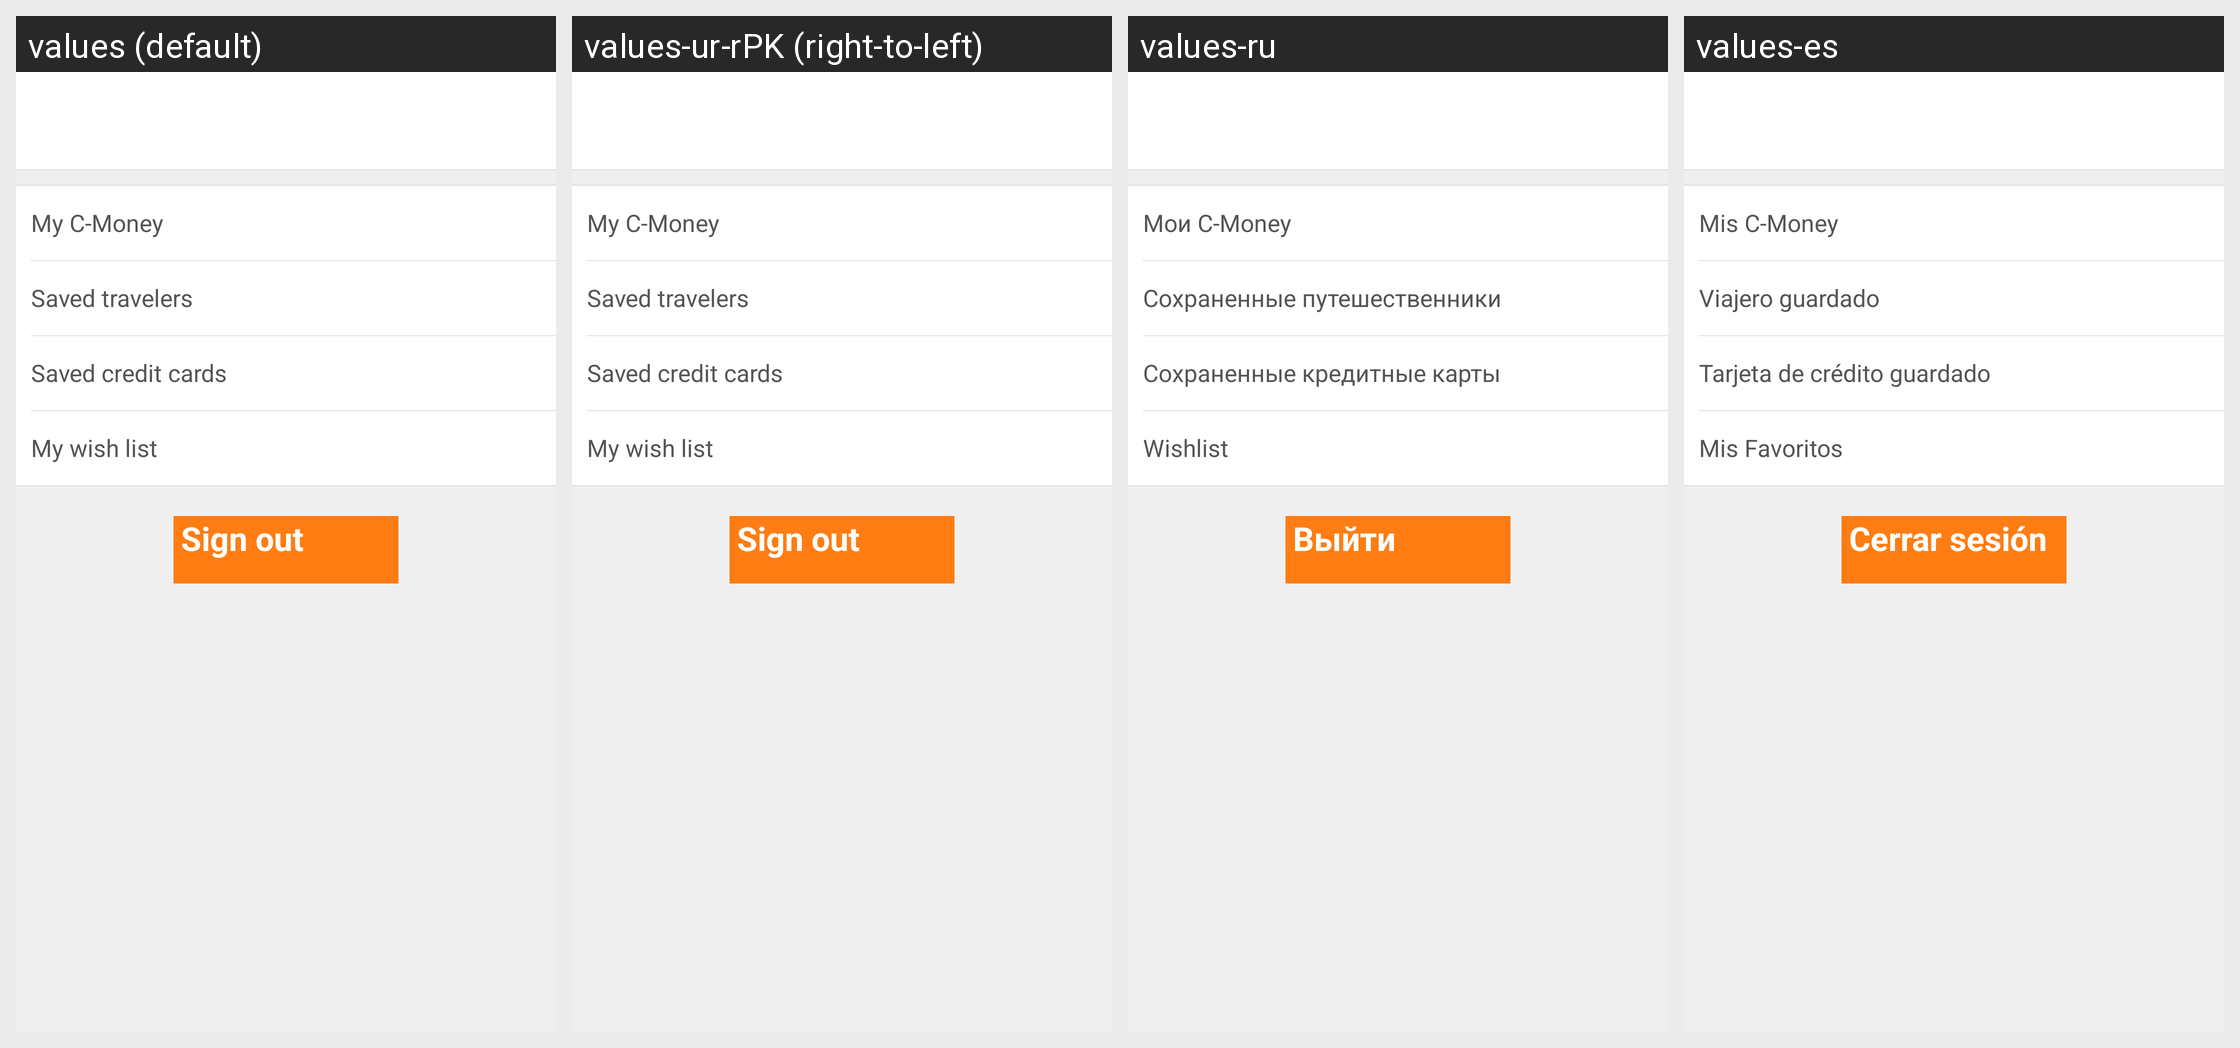

For this localized Android screen grid, give each drawn string resource with its value in every locale shown.
Android screen res/layout/fragment_my_account.xml rendered under 4 locales, left to right: values (default), values-ur-rPK (right-to-left), values-ru, values-es. Device: Nexus 5 (rendered at 1080×1920; each locale shown at half size, 540×960, under a caption strip naming it); theme Theme.MaterialComponents.DayNight.NoActionBar.
Other locales in the repository, not shown: values-af, values-am, values-ar, values-bg, values-bn-rBD, values-ca, values-cs, values-da, values-de, values-el, values-en-rIN, values-es-rUS, values-et-rEE, values-eu-rES, values-fi, values-fr, values-fr-rCA, values-gl-rES, values-hi, values-hr, values-hu, values-hy-rAM, values-in, values-is-rIS, values-it, values-iw, values-ja, values-ka-rGE, values-kk-rKZ, values-km-rKH, values-kn-rIN, values-ko, values-ky-rKG, values-lo-rLA, values-lt, values-lv, values-mk-rMK, values-ml-rIN, values-mn-rMN, values-mr-rIN, values-ms-rMY, values-my-rMM, values-nb, values-ne-rNP, values-nl, values-pl, values-pt-rBR, values-pt-rPT, values-ro, values-si-rLK, values-sk, values-sl, values-sr, values-sv, values-sw, values-ta-rIN, values-te-rIN, values-th, values-tl, values-tr, values-uk, values-uz-rUZ, values-vi, values-zh, values-zh-rCN, values-zh-rHK, values-zh-rTW, values-zu.
Strings drawn on this screen, with the default value and each locale's value (text and hints the layout hard-codes, and strings that could not be matched under every locale, appear in the picture but are not listed):

my_coupons
  values: My C-Money
  values-ur-rPK: My C-Money  [not translated; the default value is used]
  values-ru: Мои C-Money
  values-es: Mis C-Money

my_account_saved_travellers
  values: Saved travelers
  values-ur-rPK: Saved travelers  [not translated; the default value is used]
  values-ru: Сохраненные путешественники
  values-es: Viajero guardado

my_account_former_cards
  values: Saved credit cards
  values-ur-rPK: Saved credit cards  [not translated; the default value is used]
  values-ru: Сохраненные кредитные карты
  values-es: Tarjeta de crédito guardado

my_wish_list
  values: My wish list
  values-ur-rPK: My wish list  [not translated; the default value is used]
  values-ru: Wishlist
  values-es: Mis Favoritos

sign_out
  values: Sign out
  values-ur-rPK: Sign out  [not translated; the default value is used]
  values-ru: Выйти
  values-es: Cerrar sesión
